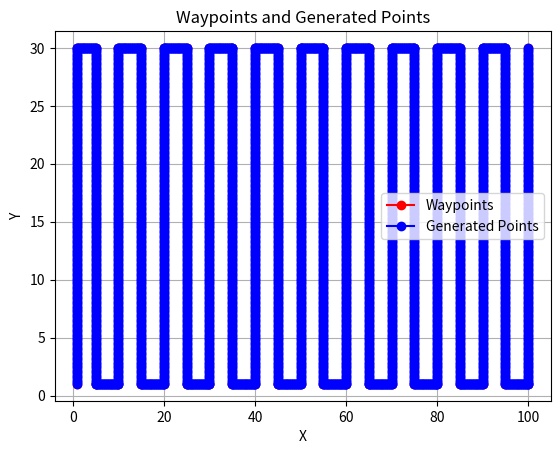

The script that saved this image:
import matplotlib.pyplot as plt
import numpy as np

def calculate_segment_distances(waypoints):
    segment_distances = []
    for i in range(len(waypoints) - 1):
        x0, y0 = waypoints[i]
        x1, y1 = waypoints[i + 1]
        distance = np.sqrt((x1 - x0)**2 + (y1 - y0)**2)
        segment_distances.append(distance)
    return segment_distances

def interpolate_points(waypoints, total_points):
    num_segments = len(waypoints) - 1
    segment_distances = calculate_segment_distances(waypoints)
    total_distance = sum(segment_distances)
    interpolated_points = []
    for i in range(num_segments):
        x0, y0 = waypoints[i]
        x1, y1 = waypoints[i + 1]
        segment_points = int(total_points * (segment_distances[i] / total_distance))
        for j in range(segment_points + 1):
            alpha = j / segment_points
            x = x0 + alpha * (x1 - x0)
            y = y0 + alpha * (y1 - y0)
            interpolated_points.append([x, y])  # Changed to list format
    return interpolated_points

def plot_points(points, waypoints, waypoint_color='red', generated_point_color='blue'):
    # Plot waypoints
    plt.plot([point[0] for point in waypoints], [point[1] for point in waypoints], 'o-', color=waypoint_color, label='Waypoints')
    # Plot generated points
    plt.plot([point[0] for point in points], [point[1] for point in points], 'o-', color=generated_point_color, label='Generated Points')
    plt.xlabel('X')
    plt.ylabel('Y')
    plt.title('Waypoints and Generated Points')
    plt.grid(True)
    plt.legend()
    plt.show()

if __name__ == '__main__':
    # Example usage:
    waypoints = [[1,1], [1,30], [5,30], [5,1], [10,1], [10,30], [15,30], [15,1], [20,1], [20,30], [25,30], [25,1], [30,1], [30,30], [35,30], [35,1], [40,1], [40,30], [45,30], [45,1], [50,1], [50,30], [55,30], [55,1], [60,1], [60,30], [65,30], [65,1], [70,1], [70,30], [75,30], [75,1], [80,1], [80,30], [85,30], [85,1], [90,1], [90,30], [95,30], [95,1], [100,1], [100,30]] # Changed to 2-dimensional array format
    total_points_desired = 5000  # Specify the total number of points desired
    generated_points = interpolate_points(waypoints, total_points_desired)
    print("Generated points between waypoints:")
    for point in generated_points:
        print(point)

    # Plot waypoints and generated points
    plot_points(generated_points, waypoints)
